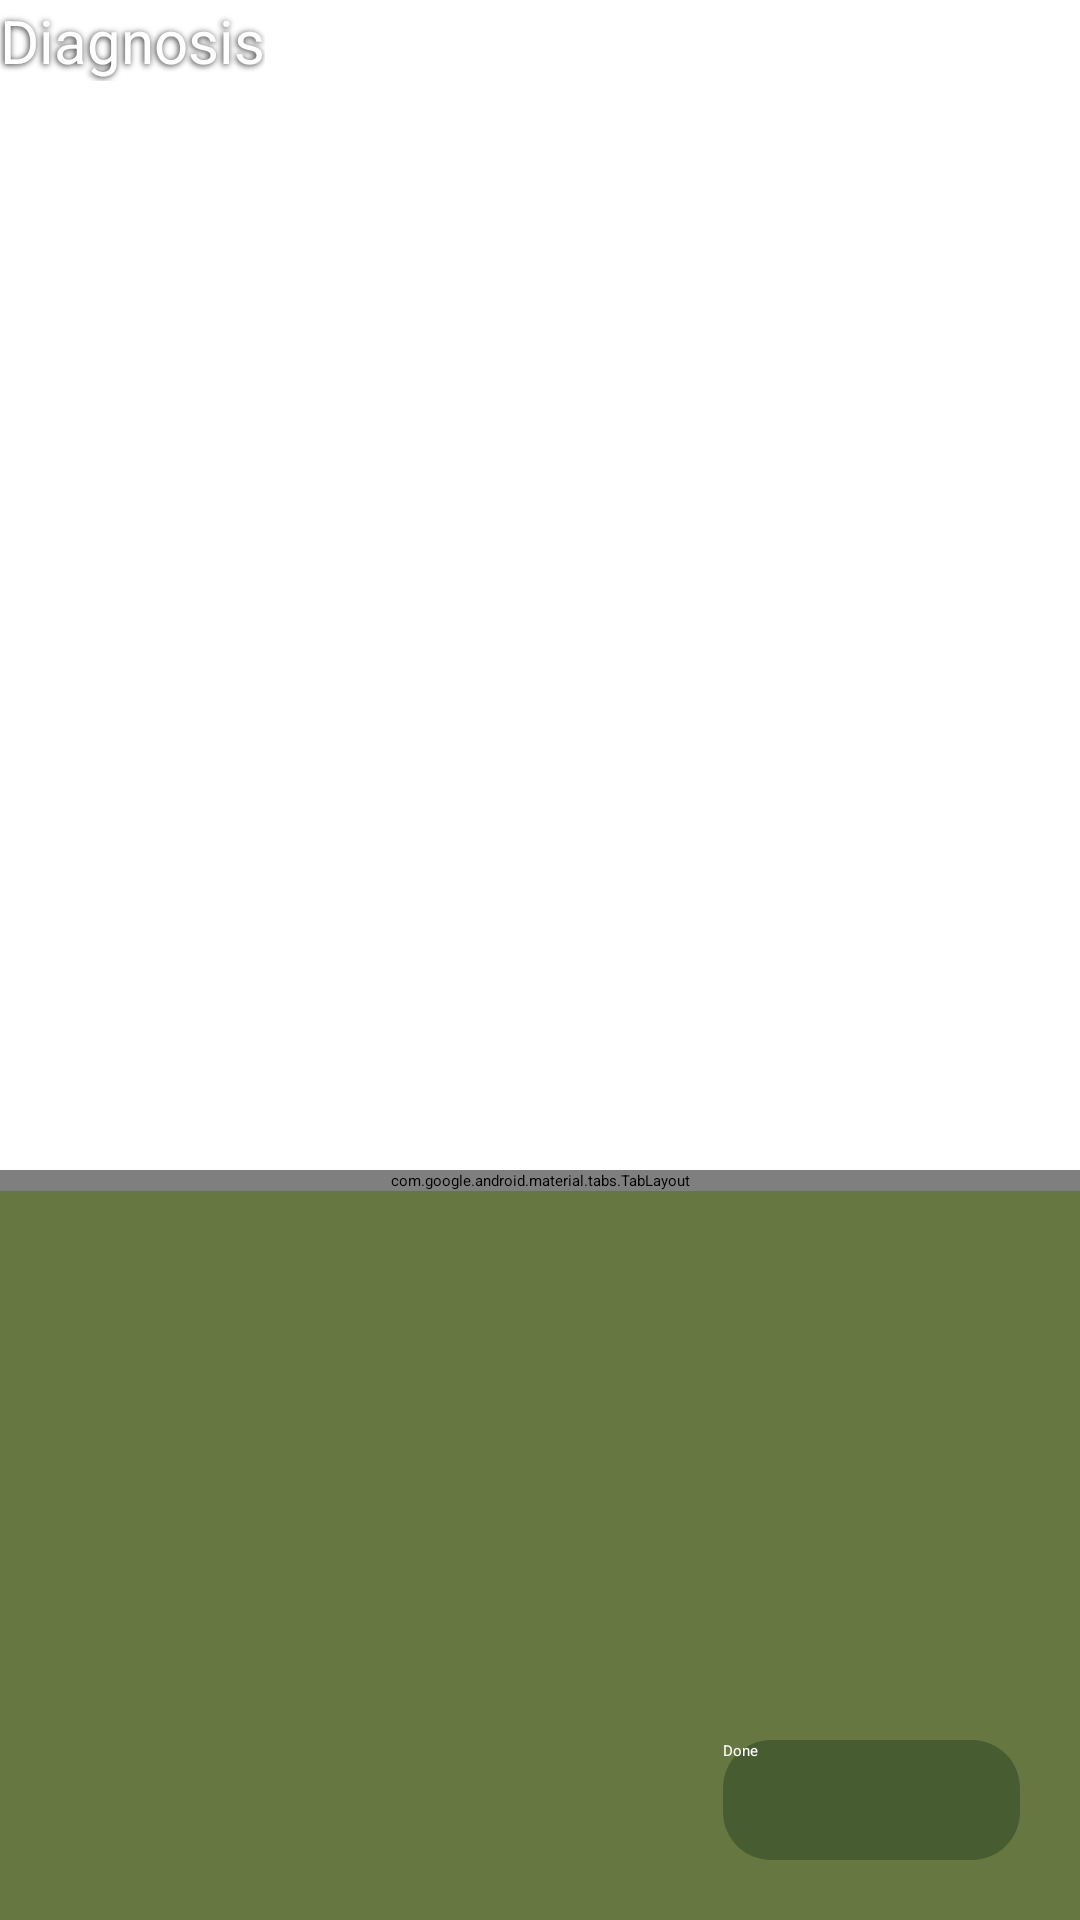

Write the Android layout XML for this screen, with the resource values it uses.
<!-- AndroidManifest.xml: application theme Theme.IDamo -->
<!-- res/layout/diagnosis_page.xml -->
<?xml version="1.0" encoding="utf-8"?>
<androidx.constraintlayout.widget.ConstraintLayout
    xmlns:android="http://schemas.android.com/apk/res/android"
    xmlns:app="http://schemas.android.com/apk/res-auto"
    xmlns:tools="http://schemas.android.com/tools"
    android:layout_width="match_parent"
    android:layout_height="match_parent"
    android:background="@color/white">

    <androidx.appcompat.widget.Toolbar
        android:id="@+id/diagnosisToolbar"
        android:layout_width="match_parent"
        android:layout_height="wrap_content"
        android:background="?attr/colorPrimary"
        android:minHeight="?attr/actionBarSize"
        android:theme="?attr/actionBarTheme"
        android:elevation="10dp"
        app:title="Diagnosis"
        app:titleTextColor="@color/white"
        app:titleTextAppearance="@style/appbar_title"
        app:layout_constraintTop_toTopOf="parent"
        app:layout_constraintEnd_toEndOf="parent"
        app:layout_constraintStart_toStartOf="parent"/>

    <com.google.android.material.imageview.ShapeableImageView
        android:id="@+id/image_taken"
        android:layout_width="300dp"
        android:layout_height="300dp"
        android:layout_marginTop="20dp"
        android:elevation="1dp"
        android:padding="1dp"
        android:scaleType="centerCrop"
        android:cropToPadding="true"
        app:shapeAppearanceOverlay="@style/ShapeAppearanceOverlay.App.CornerSize10Percent"
        app:layout_constraintEnd_toEndOf="parent"
        app:layout_constraintStart_toStartOf="parent"
        app:layout_constraintTop_toBottomOf="@+id/diagnosisToolbar" />


    <LinearLayout
        android:layout_width="match_parent"
        android:layout_height="match_parent"
        android:layout_marginTop="390dp"
        app:layout_constraintTop_toBottomOf="@+id/image_taken"
        android:orientation="vertical">

        <com.google.android.material.tabs.TabLayout
            android:id="@+id/tabLayout"
            android:layout_width="match_parent"
            android:layout_height="wrap_content"
            android:background="@drawable/bottom_shape_top_curve"
            android:elevation="3dp"
            app:tabTextColor="@color/white"
            app:tabMode="auto"
            >

        </com.google.android.material.tabs.TabLayout>

        <androidx.viewpager2.widget.ViewPager2
            android:id="@+id/viewPager"
            android:layout_width="match_parent"
            android:layout_height="match_parent"
            android:background="@color/colorPrimary"
            >

        </androidx.viewpager2.widget.ViewPager2>

    </LinearLayout>

    <Button
        android:id="@+id/done_btn"
        android:layout_width="99dp"
        android:layout_height="40dp"
        android:layout_margin="20dp"
        android:background="@drawable/plain_btn2"
        android:text="@string/done"
        android:textColor="@color/white"
        app:layout_constraintBottom_toBottomOf="parent"
        app:layout_constraintEnd_toEndOf="parent" />

</androidx.constraintlayout.widget.ConstraintLayout>
<!-- resources referenced by this layout -->
<resources>
  <color name="colorPrimary">#667741</color>
  <color name="white">#FFFFFFFF</color>
  <!-- drawable bottom_shape_top_curve (drawable) -->
  <?xml version="1.0" encoding="utf-8"?>
  <shape xmlns:android="http://schemas.android.com/apk/res/android">
      <solid android:color="@color/colorPrimaryDark"/>
      <corners android:topRightRadius="20dp"
          android:topLeftRadius="20dp"/>
  </shape>
  <!-- drawable plain_btn2 (drawable) -->
  <?xml version="1.0" encoding="utf-8"?>
  <shape xmlns:android="http://schemas.android.com/apk/res/android" android:shape="rectangle">
      <gradient android:endColor="@color/colorPrimaryDark" android:startColor="@color/colorPrimaryDark" android:angle="45" />
      <corners android:radius="16dp" />
  </shape>
  <string name="done">Done</string>
  <style name="ShapeAppearanceOverlay.App.CornerSize10Percent" parent="">
          <item name="cornerSize">10%</item>
      </style>
  <style name="appbar_title" parent="Theme.AppCompat.Light.DarkActionBar">
          <item name="fontFamily">@font/bevan</item>
          <item name="android:textSize">20sp</item>
          <item name="android:shadowColor">@color/text_shadow</item>
          <item name="android:shadowDx">-1</item>
          <item name="android:shadowDy">1</item>
          <item name="android:shadowRadius">5</item>
      </style>
  <style name="Theme.IDamo" parent="Theme.MaterialComponents.DayNight.NoActionBar.Bridge">
          
          <item name="colorPrimary">@color/colorPrimary</item>
          <item name="colorPrimaryVariant">@color/colorPrimaryDark</item>
          <item name="colorOnPrimary">@color/white</item>
          
          <item name="colorSecondary">@color/teal_200</item>
          <item name="colorSecondaryVariant">@color/teal_700</item>
          <item name="colorOnSecondary">@color/black</item>
          
          <item name="android:statusBarColor" tools:targetApi="l">?attr/colorPrimaryVariant</item>
          
      </style>
  <color name="colorPrimaryDark">#485C31</color>
  <color name="text_shadow">#272626</color>
  <color name="teal_200">#FF03DAC5</color>
  <color name="teal_700">#FF018786</color>
  <color name="black">#FF000000</color>
</resources>
